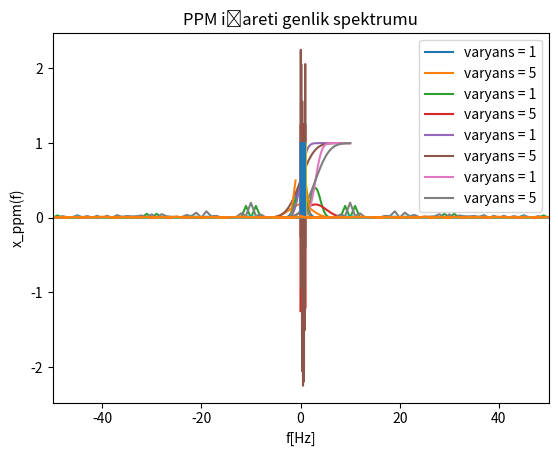

Generate this figure with matplotlib:
# SORU 1

import numpy as np
import matplotlib.pyplot as plt
import math
from scipy.fft import fft, fftfreq

# In[2]:


# gauss dağılımı pdfini hesaplayan fonksiyon
def gauss(x,ort,sigma):
    
   
    
    f = ( np.power(np.e, (-0.5 * (x-ort)**2 / sigma ) )  )/ (np.sqrt(2*np.pi*sigma) )
    
    return f


# In[3]:


# hesaplanmak üzere istenen aralıkta oluşturulan x değerleri:
x_ler = np.linspace(-5,10,100)


# In[10]:


# b şıkkı plotları
plt.title("0 ortalamalı X1 değişkeni gauss pdf'i")
plt.plot(x_ler, gauss(x_ler,0 ,1), label = "varyans = 1" )
plt.plot(x_ler, gauss(x_ler,0 ,5), label = "varyans = 5")
plt.xlabel("x")
plt.ylabel("fX1(x)")
plt.legend()
plt.show()


# In[12]:


# b şıkkı plotları
plt.title("3 ortalamalı X2 değişkeni gauss pdf'i")
plt.plot(x_ler, gauss(x_ler,3 ,1), label = "varyans = 1" )
plt.plot(x_ler, gauss(x_ler,3 ,5), label = "varyans = 5")
plt.xlabel("x")
plt.ylabel("fX2(x)")
plt.legend()
plt.show()


# In[13]:


# erf ile cdf hesaplayan fonksiyon
def cdf(x,ort,sigma):
    
    f = 0.5*(1 + math.erf((x-ort)/(np.sqrt(sigma*2))) )
    
    return f


# In[14]:


# fonksiyon sonuçlarının saklanacağı diziler
out_0_1 = np.zeros(100)
out_0_5 = np.zeros(100)
out_3_1 = np.zeros(100)
out_3_5 = np.zeros(100)

for i in range(100):
    out_0_1[i] = cdf(x_ler[i],0,1)
    out_0_5[i] = cdf(x_ler[i],0,5)
    out_3_1[i] = cdf(x_ler[i],3,1)
    out_3_5[i] = cdf(x_ler[i],3,5)
    


# In[17]:


# d şıkkı plotları
plt.title("0 ortalamalı X1 değişkeni gauss cdf'i")
plt.plot(x_ler, out_0_1, label = "varyans = 1" )
plt.plot(x_ler, out_0_5, label = "varyans = 5")
plt.xlabel("x")
plt.ylabel("FX1(x)")
plt.legend()
plt.show()


# In[18]:


# d şıkkı plotları
plt.title("3 ortalamalı X2 değişkeni gauss cdf'i")
plt.plot(x_ler, out_3_1, label = "varyans = 1" )
plt.plot(x_ler, out_3_5, label = "varyans = 5")
plt.xlabel("x")
plt.ylabel("FX2(x)")
plt.legend()
plt.show()


# In[19]:


# e şıkkı ihtimal hesapları :
prob = cdf(5,0,1) - cdf(1,0,1)
print("Varyans=1 için, Pr(5>X1>1) = " + str(prob))

prob = cdf(5,0,5) - cdf(1,0,5)
print("Varyans=5 için, Pr(5>X1>1) = " + str(prob))

prob = cdf(1,3,1) - cdf(0,3,1)
print("Varyans=1 için, Pr(1>X2>0) = " + str(prob))

prob = cdf(1,3,5) - cdf(0,3,5)
print("Varyans=5 için, Pr(1>X2>0) = " + str(prob))


# SORU 2

# sinyal üretildi
S_R = 1000

t = np.linspace(0, 1, S_R, endpoint=False)
x_t = np.cos((2 * np.pi) * t * 1)

# işaret plotu
plt.title("x(t) işareti")
plt.plot(t, x_t)
plt.xlabel("t[sn]")
plt.ylabel("x(t)")
plt.legend()
plt.show()



# darbe katarı üretildi
fs=10
ts= 1/fs
tao= 0.05

s_t = np.zeros(S_R)

for i in range(S_R):
    
    if(i == S_R):
        break
    
    if(i%100==0):

        for j in range(50):

            s_t[i+j] = 1

#darbe plotu
plt.title("s(t) darbe katarı")
plt.plot(t,s_t)
plt.xlabel("t[sn]")
plt.ylabel("s(t)")
plt.legend()
plt.show()

# xs(t) işaret plotu
xs_t = s_t*x_t
plt.title("x_s(t) işareti")
plt.plot(t,xs_t)
plt.xlabel("t[sn]")
plt.ylabel("x_s(t)")
plt.legend()
plt.show()



# fourier dönüşümü yapılıyor


N = S_R 

yf = fft(x_t) / S_R
xf = fftfreq(N, 1 / S_R)

plt.title("x(f) işareti genlik spektrumu")
plt.plot(xf, np.abs(yf))
plt.xlim([-50,50])
plt.xlabel("f[Hz]")
plt.ylabel("x(f)")
plt.legend()
plt.show()



yfs = fft(xs_t) / S_R
plt.title("x_s(f) işareti genlik spektrumu")
plt.plot(xf, np.abs(yfs))
plt.xlim([-50,50])
plt.xlabel("f[Hz]")
plt.ylabel("x_s(f)")
plt.legend()
plt.show()



# b şıkkı için a(t) üretildi
a_t = np.zeros(1000)

for i in range(1000):
    
    if(t[i%100] < 0.05):
        
        a_t[i] = 50*t[i%100] - 1.25
        
    else:
        
        a_t[i] = 3.75 - (50*t[i%100])

plt.title("a(t) işareti" )
plt.plot(t,a_t)
plt.xlabel("t[sn]")
plt.ylabel("a(t)")
plt.legend()
plt.show()



# pam işareti gerçekleniyor
x_pam = np.zeros(1000)

for i in range(1000):

    if(i%100==0):
        
        tut = x_t[i]

    x_pam[i] = tut

plt.title(" pam işareti x_pam(t)")
plt.plot(t,x_pam)
plt.xlabel("t[sn]")
plt.ylabel("x_pam(t)")
plt.legend()
plt.show()



f_t = x_pam + a_t
plt.title(" a(t) + x_pam(t) işareti toplamı")
plt.plot(t,f_t)
plt.xlabel("t[sn]")
plt.ylabel("x_pam(t)+a(t)")
plt.legend()
plt.show()



# pdm işareti hesaplanıyor
x_pdm = np.zeros(1000)

for i in range(1000):

    if(f_t[i]<0):

        x_pdm[i] = 0

    else:

        x_pdm[i] = 1

plt.title(" x_pdm(t) PDM işareti")
plt.plot(t,x_pdm)
plt.xlabel("t[sn]")
plt.ylabel("x_pdm(t)")
plt.legend()
plt.show()



yf_pdm = fft(x_pdm) / S_R
plt.title(" PDM işareti genlik spektrumu")
plt.plot(xf, np.abs(yf_pdm))
plt.xlim([-50,50])
plt.xlabel("f[Hz]")
plt.ylabel("x_pdm(f)")
plt.legend()
plt.show()

# PPM

# c şıkkı için PPM işareti oluşturuldu
x_ppm = np.zeros(1000)

for i in range(999):

    if(x_pdm[i]==1 and x_pdm[i+1]==0 ):

        # 3ms genlikte oluşturuldu:
        x_ppm[i]=1
        x_ppm[i+1]=1
        x_ppm[i+2]=1

plt.title("PPM işareti")
plt.plot(t,x_ppm)
plt.xlabel("t[sn]")
plt.ylabel("x_ppm(t)")
plt.legend()
plt.show()

yf_ppm = fft(x_ppm)/S_R
plt.title("PPM işareti genlik spektrumu")
plt.plot(xf, np.abs(yf_ppm))
plt.xlim([-50,50])
plt.xlabel("f[Hz]")
plt.ylabel("x_ppm(f)")
plt.legend()
plt.show()


x_ppm2 = np.zeros(1000)
say = 0
for i in range(900):
    
    if(x_pdm[i] == 1):
        say = say +1
    
    if( i % 100 == 0):
        kat = int(i/100)
        # 3ms lik tk darbesi
        x_ppm2[i+say+50] = 1
        x_ppm2[i+(say+1)+50] = 1
        x_ppm2[i+(say+2)+50] = 1
        say = 0



plt.title("PPM işareti")
plt.plot(t,x_ppm2)
plt.xlabel("t[sn]")
plt.ylabel("x_ppm(t)")
plt.legend()
plt.show()

yf_ppm = fft(x_ppm2)/S_R
plt.title("PPM işareti genlik spektrumu")
plt.plot(xf, np.abs(yf_ppm))
plt.xlim([-50,50])
plt.xlabel("f[Hz]")
plt.ylabel("x_ppm(f)")
plt.legend()
plt.show()



